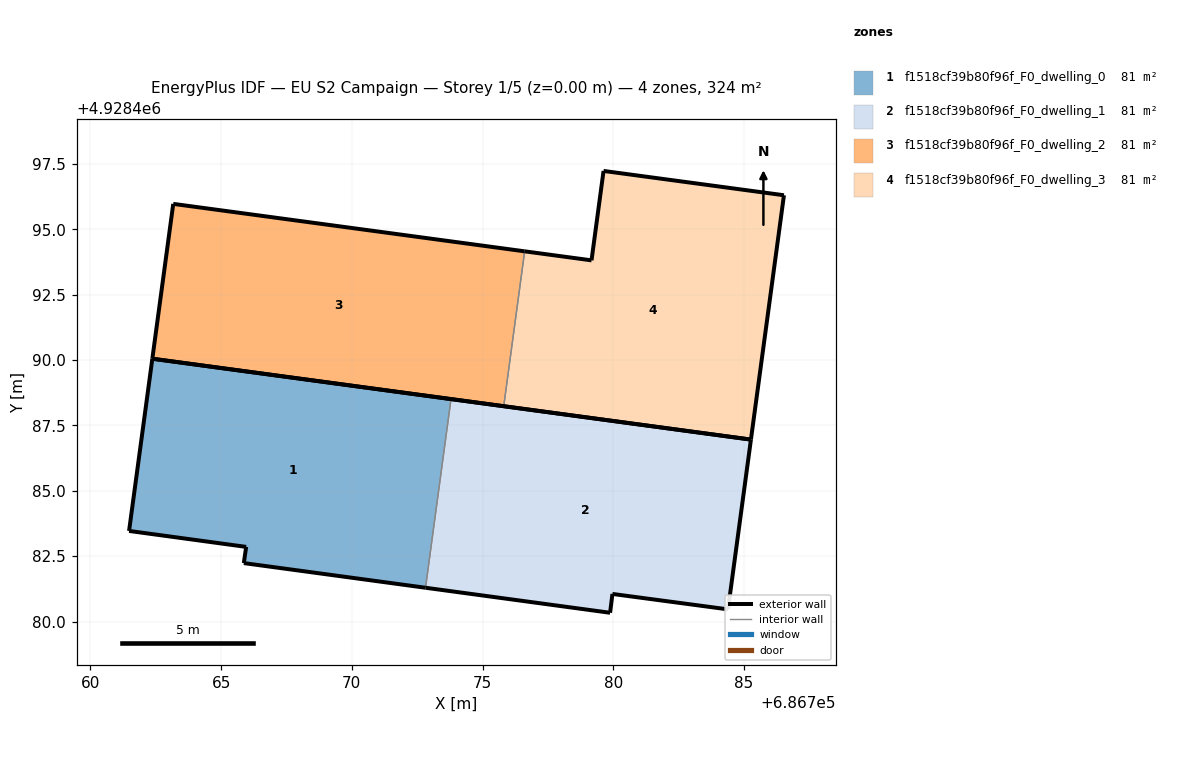
=== STOREY PLAN SPEC (per zone: floor XY polygon, exterior-wall plan segments, windows/doors) ===
zone 1: f1518cf39b80f96f_F0_dwelling_0  (81.1 m²)
  floor: (686772.82, 4928481.29) (686773.79, 4928488.51) (686762.37, 4928490.05) (686761.48, 4928483.47) (686765.96, 4928482.86) (686765.87, 4928482.24)
  exterior wall: (686772.82, 4928481.29) – (686765.87, 4928482.24)  [7.0 m]
  exterior wall: (686765.87, 4928482.24) – (686765.96, 4928482.86)  [0.6 m]
  exterior wall: (686765.96, 4928482.86) – (686761.48, 4928483.47)  [4.5 m]
  exterior wall: (686761.48, 4928483.47) – (686762.37, 4928490.05)  [6.6 m]
  exterior wall: (686762.37, 4928490.05) – (686773.79, 4928488.51)  [11.5 m]
  interior walls: 1
zone 2: f1518cf39b80f96f_F0_dwelling_1  (81.1 m²)
  floor: (686784.39, 4928480.47) (686785.26, 4928486.96) (686773.79, 4928488.51) (686772.82, 4928481.29) (686779.88, 4928480.34) (686779.97, 4928481.06)
  exterior wall: (686784.39, 4928480.47) – (686779.97, 4928481.06)  [4.5 m]
  exterior wall: (686779.97, 4928481.06) – (686779.88, 4928480.34)  [0.7 m]
  exterior wall: (686779.88, 4928480.34) – (686772.82, 4928481.29)  [7.1 m]
  exterior wall: (686773.79, 4928488.51) – (686785.26, 4928486.96)  [11.6 m]
  exterior wall: (686785.26, 4928486.96) – (686784.39, 4928480.47)  [6.6 m]
  interior walls: 1
zone 3: f1518cf39b80f96f_F0_dwelling_2  (81.1 m²)
  floor: (686775.81, 4928488.24) (686776.61, 4928494.16) (686763.17, 4928495.98) (686762.37, 4928490.05)
  exterior wall: (686763.17, 4928495.98) – (686776.61, 4928494.16)  [13.6 m]
  exterior wall: (686775.81, 4928488.24) – (686762.37, 4928490.05)  [13.6 m]
  exterior wall: (686762.37, 4928490.05) – (686763.17, 4928495.98)  [6.0 m]
  interior walls: 1
zone 4: f1518cf39b80f96f_F0_dwelling_3  (81.1 m²)
  floor: (686785.26, 4928486.96) (686786.53, 4928496.31) (686779.63, 4928497.24) (686779.17, 4928493.82) (686776.61, 4928494.16) (686775.81, 4928488.24)
  exterior wall: (686785.26, 4928486.96) – (686775.81, 4928488.24)  [9.5 m]
  exterior wall: (686776.61, 4928494.16) – (686779.17, 4928493.82)  [2.6 m]
  exterior wall: (686779.17, 4928493.82) – (686779.63, 4928497.24)  [3.5 m]
  exterior wall: (686779.63, 4928497.24) – (686786.53, 4928496.31)  [7.0 m]
  exterior wall: (686786.53, 4928496.31) – (686785.26, 4928486.96)  [9.4 m]
  interior walls: 1

=== DERIVED (storey summary) ===
Building: EU S2 Campaign
Storey: 1 of 5  (floor level z = 0.00 m)
Storey gross floor area: 324.3 m²
Zones on this storey: 4
  - f1518cf39b80f96f_F0_dwelling_0: floor 81.1 m²; exterior wall 30.3 m (91.0 m²); WWR 0.0%
  - f1518cf39b80f96f_F0_dwelling_1: floor 81.1 m²; exterior wall 30.4 m (91.3 m²); WWR 0.0%
  - f1518cf39b80f96f_F0_dwelling_2: floor 81.1 m²; exterior wall 33.1 m (99.3 m²); WWR 0.0%
  - f1518cf39b80f96f_F0_dwelling_3: floor 81.1 m²; exterior wall 32.0 m (95.9 m²); WWR 0.0%
Zone adjacency (shared interzone walls):
  - f1518cf39b80f96f_F0_dwelling_0 ↔ f1518cf39b80f96f_F0_dwelling_1
  - f1518cf39b80f96f_F0_dwelling_2 ↔ f1518cf39b80f96f_F0_dwelling_3